Photos from the image-classification dataset "dataset" in the GitHub repository AlyonaChep/bird-identification-system. Its 5 classes are: blackbird, blue tit, great tit, robin, sparrow.

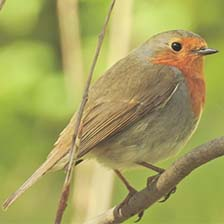
Label: robin

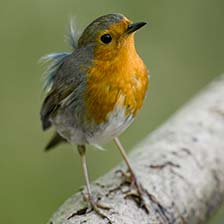
Label: robin

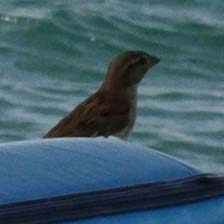
Label: sparrow

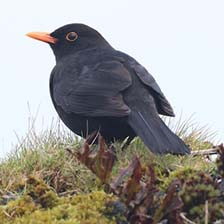
Label: blackbird

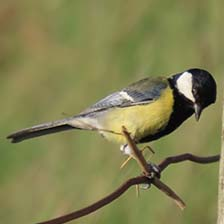
Label: great tit

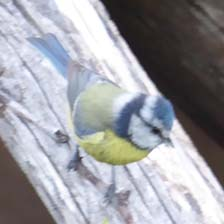
Label: blue tit
